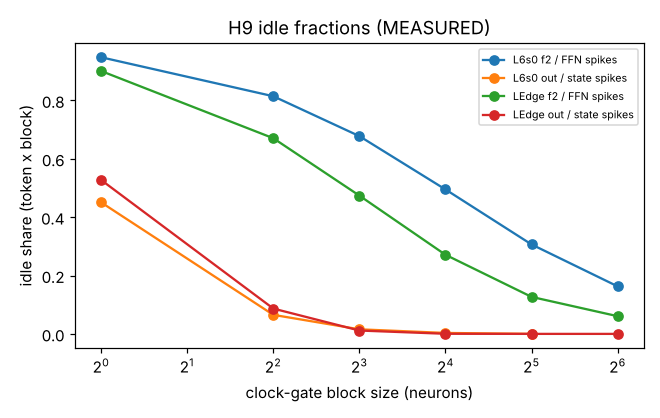

The data file committed next to this chart (first rows):
model, unit, block, idle_block_share, unit_share_of_dense_work, gateable_share_of_all_work
L6s0, f2 / FFN spikes, 1, 0.9478, 0.1798, 0.1704
L6s0, f2 / FFN spikes, 4, 0.8142, 0.1798, 0.1464
L6s0, f2 / FFN spikes, 8, 0.6775, 0.1798, 0.1218
L6s0, f2 / FFN spikes, 16, 0.4948, 0.1798, 0.089
L6s0, f2 / FFN spikes, 32, 0.3064, 0.1798, 0.0551
L6s0, f2 / FFN spikes, 64, 0.1627, 0.1798, 0.0293
L6s0, f2 / FFN spikes, whole layer, 0.0038, 0.1798, 0.0007
L6s0, out / state spikes, 1, 0.4506, 0.0899, 0.0405
L6s0, out / state spikes, 4, 0.0652, 0.0899, 0.0059
L6s0, out / state spikes, 8, 0.0157, 0.0899, 0.0014
L6s0, out / state spikes, 16, 0.0033, 0.0899, 0.0003
L6s0, out / state spikes, 32, 0.0001, 0.0899, 0.0
L6s0, out / state spikes, whole layer, 0.0, 0.0899, 0.0
LEdge, f2 / FFN spikes, 1, 0.9006, 0.1739, 0.1566
LEdge, f2 / FFN spikes, 4, 0.6703, 0.1739, 0.1166
LEdge, f2 / FFN spikes, 8, 0.4737, 0.1739, 0.0824
LEdge, f2 / FFN spikes, 16, 0.271, 0.1739, 0.0471
LEdge, f2 / FFN spikes, 32, 0.1267, 0.1739, 0.022
LEdge, f2 / FFN spikes, 64, 0.0606, 0.1739, 0.0105
LEdge, f2 / FFN spikes, whole layer, 0.0049, 0.1739, 0.0008
LEdge, out / state spikes, 1, 0.5272, 0.087, 0.0458
LEdge, out / state spikes, 4, 0.0867, 0.087, 0.0075
LEdge, out / state spikes, 8, 0.0115, 0.087, 0.001
LEdge, out / state spikes, 16, 0.0004, 0.087, 0.0
LEdge, out / state spikes, 32, 0.0, 0.087, 0.0
LEdge, out / state spikes, 64, 0.0, 0.087, 0.0
LEdge, out / state spikes, whole layer, 0.0, 0.087, 0.0
